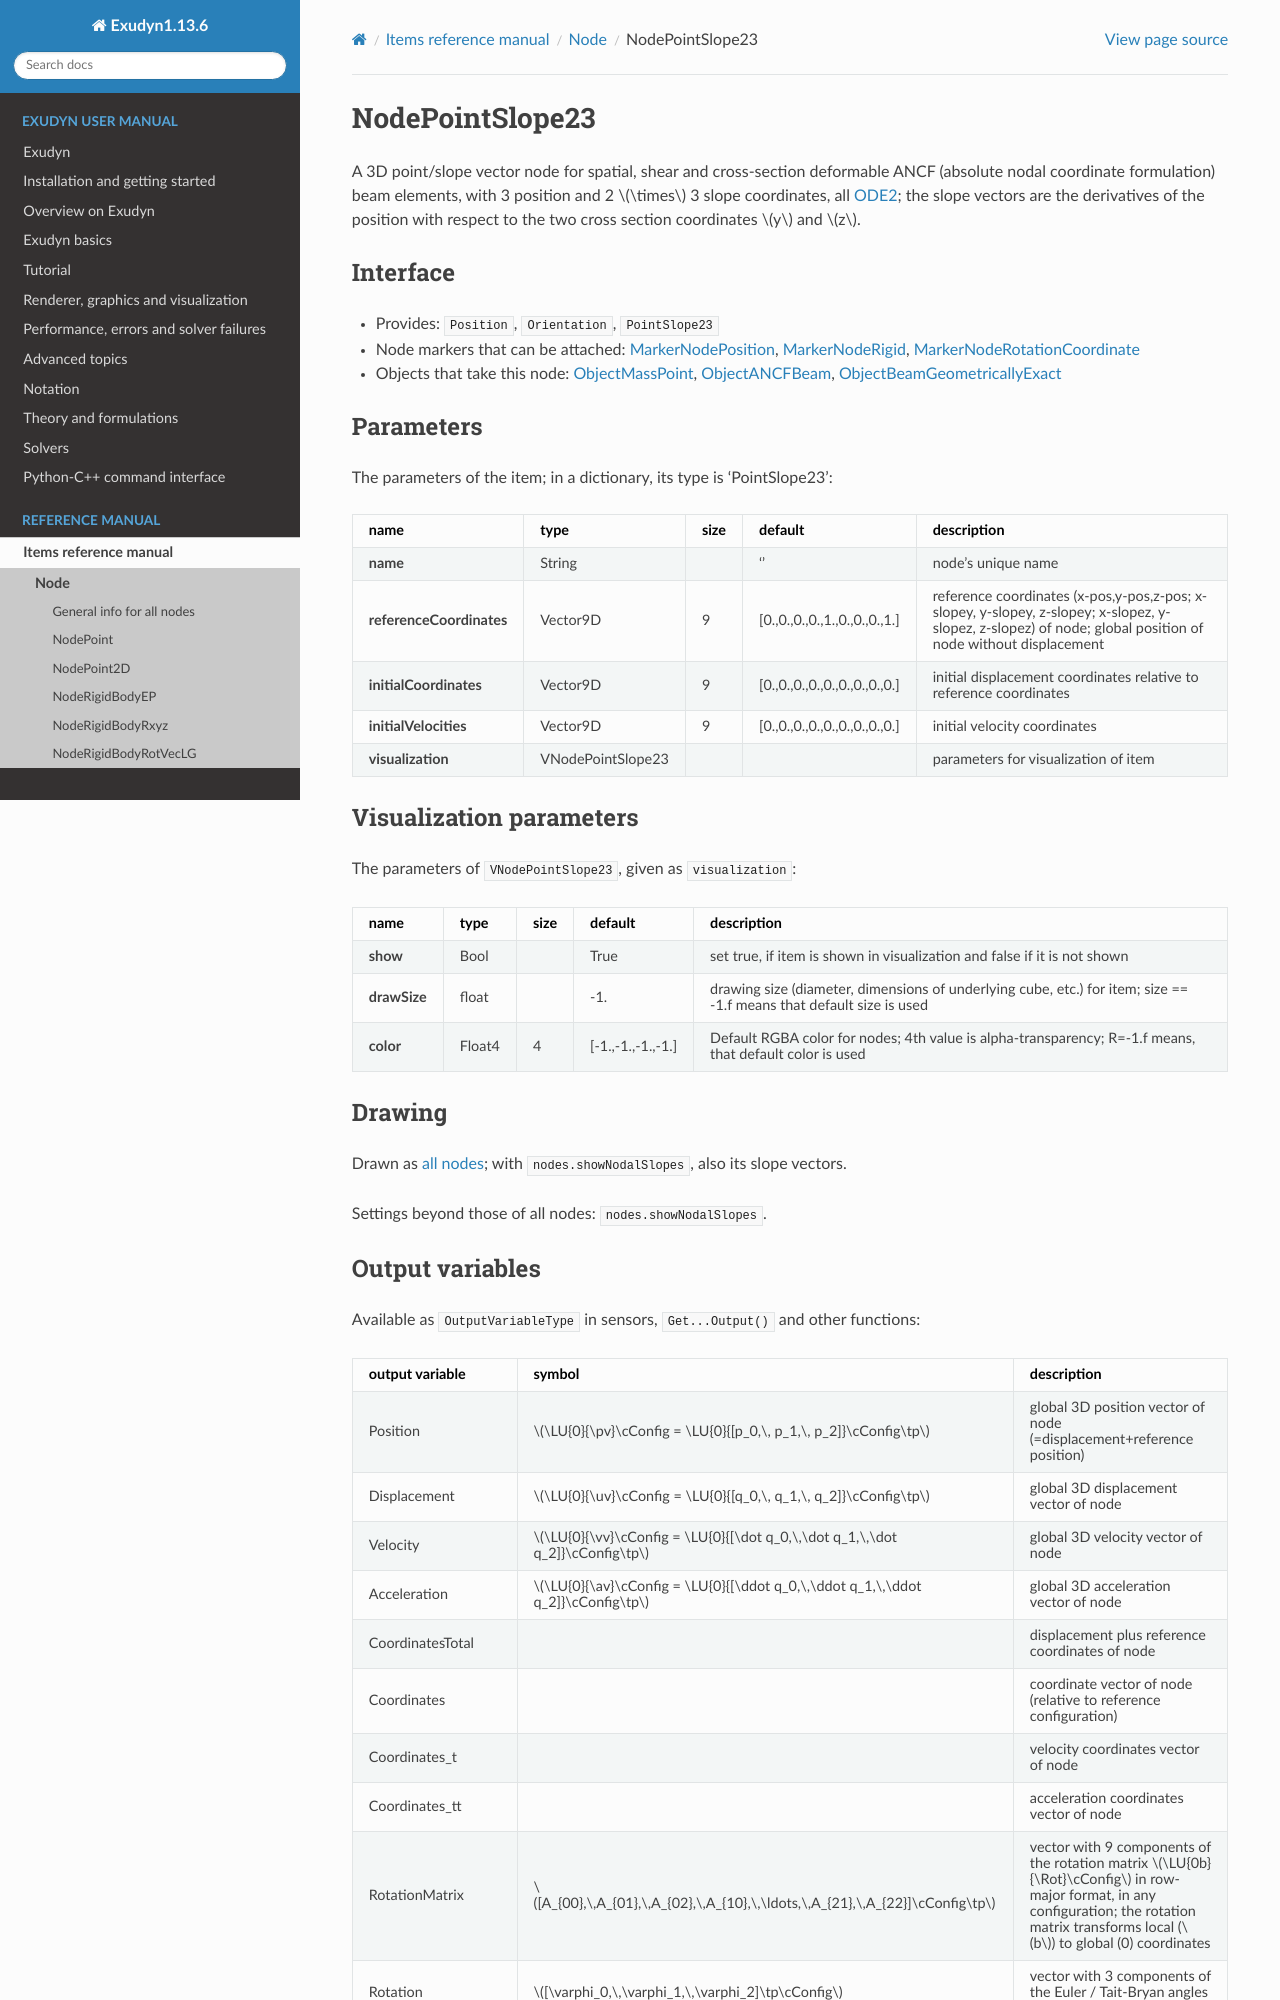

repository: jgerstmayr/EXUDYN · page: docs/generated/items/NodePointSlope23.html · generator: sphinx

<!-- GENERATED by tools/generators/itemDocsEmitter.py from definitions/ - do not edit -->
```{raw} latex
\clearpage
```

(sec-item-nodepointslope23)=
# NodePointSlope23

A 3D point/slope vector node for spatial, shear and cross-section deformable ANCF (absolute nodal coordinate formulation) beam elements, with 3 position and 2 $\times$ 3 slope coordinates, all {ref}`ODE2 <ODE2>`; the slope vectors are the derivatives of the position with respect to the two cross section coordinates $y$ and $z$.

## Interface

- Provides: `Position`, `Orientation`, `PointSlope23`
- Node markers that can be attached: [](#sec-item-markernodeposition), [](#sec-item-markernoderigid), [](#sec-item-markernoderotationcoordinate)
- Objects that take this node: [](#sec-item-objectmasspoint), [](#sec-item-objectancfbeam), [](#sec-item-objectbeamgeometricallyexact)

## Parameters

The parameters of the item; in a dictionary, its type is 'PointSlope23':

| name | type | size | default | description |
|---|---|---|---|---|
| **name** | String |  | '' | node's unique name |
| **referenceCoordinates** | Vector9D | 9 | [0.,0.,0.,0.,1.,0.,0.,0.,1.] | reference coordinates (x-pos,y-pos,z-pos; x-slopey, y-slopey, z-slopey; x-slopez, y-slopez, z-slopez) of node; global position of node without displacement |
| **initialCoordinates** | Vector9D | 9 | [0.,0.,0.,0.,0.,0.,0.,0.,0.] | initial displacement coordinates relative to reference coordinates |
| **initialVelocities** | Vector9D | 9 | [0.,0.,0.,0.,0.,0.,0.,0.,0.] | initial velocity coordinates |
| **visualization** | VNodePointSlope23 |  |  | parameters for visualization of item |

## Visualization parameters

The parameters of `VNodePointSlope23`, given as `visualization`:

| name | type | size | default | description |
|---|---|---|---|---|
| **show** | Bool |  | True | set true, if item is shown in visualization and false if it is not shown |
| **drawSize** | float |  | -1. | drawing size (diameter, dimensions of underlying cube, etc.) for item; size == -1.f means that default size is used |
| **color** | Float4 | 4 | [-1.,-1.,-1.,-1.] | Default RGBA color for nodes; 4th value is alpha-transparency; R=-1.f means, that default color is used |

## Drawing

Drawn as [all nodes](#sec-drawing-nodes); with `nodes.showNodalSlopes`, also its slope vectors.

Settings beyond those of all nodes: [`nodes.showNodalSlopes`](#sec-vsettingsnodes).

## Output variables

Available as `OutputVariableType` in sensors, `Get...Output()` and other functions:

```{tabularcolumns} \Y{0.25}\Y{0.25}\Y{0.5}
```

| output variable | symbol | description |
|---|---|---|
| Position | $\LU{0}{\pv}\cConfig = \LU{0}{[p_0,\, p_1,\, p_2]}\cConfig\tp$ | global 3D position vector of node (=displacement+reference position) |
| Displacement | $\LU{0}{\uv}\cConfig = \LU{0}{[q_0,\, q_1,\, q_2]}\cConfig\tp$ | global 3D displacement vector of node |
| Velocity | $\LU{0}{\vv}\cConfig = \LU{0}{[\dot q_0,\,\dot q_1,\,\dot q_2]}\cConfig\tp$ | global 3D velocity vector of node |
| Acceleration | $\LU{0}{\av}\cConfig = \LU{0}{[\ddot q_0,\,\ddot q_1,\,\ddot q_2]}\cConfig\tp$ | global 3D acceleration vector of node |
| CoordinatesTotal |  | displacement plus reference coordinates of node |
| Coordinates |  | coordinate vector of node (relative to reference configuration) |
| Coordinates_t |  | velocity coordinates vector of node |
| Coordinates_tt |  | acceleration coordinates vector of node |
| RotationMatrix | $[A_{00},\,A_{01},\,A_{02},\,A_{10},\,\ldots,\,A_{21},\,A_{22}]\cConfig\tp$ | vector with 9 components of the rotation matrix $\LU{0b}{\Rot}\cConfig$ in row-major format, in any configuration; the rotation matrix transforms local ($b$) to global (0) coordinates |
| Rotation | $[\varphi_0,\,\varphi_1,\,\varphi_2]\tp\cConfig$ | vector with 3 components of the Euler / Tait-Bryan angles in xyz-sequence |
| AngularVelocity | $\LU{0}{\tomega}\cConfig = \LU{0}{[\omega_0,\,\omega_1,\,\omega_2]}\cConfig\tp$ | global 3D angular velocity vector of node |
| AngularVelocityLocal | $\LU{b}{\tomega}\cConfig = \LU{b}{[\omega_0,\,\omega_1,\,\omega_2]}\cConfig\tp$ | local (body-fixed) 3D angular velocity vector of node |

(description-nodepointslope23)=
## Detailed description
